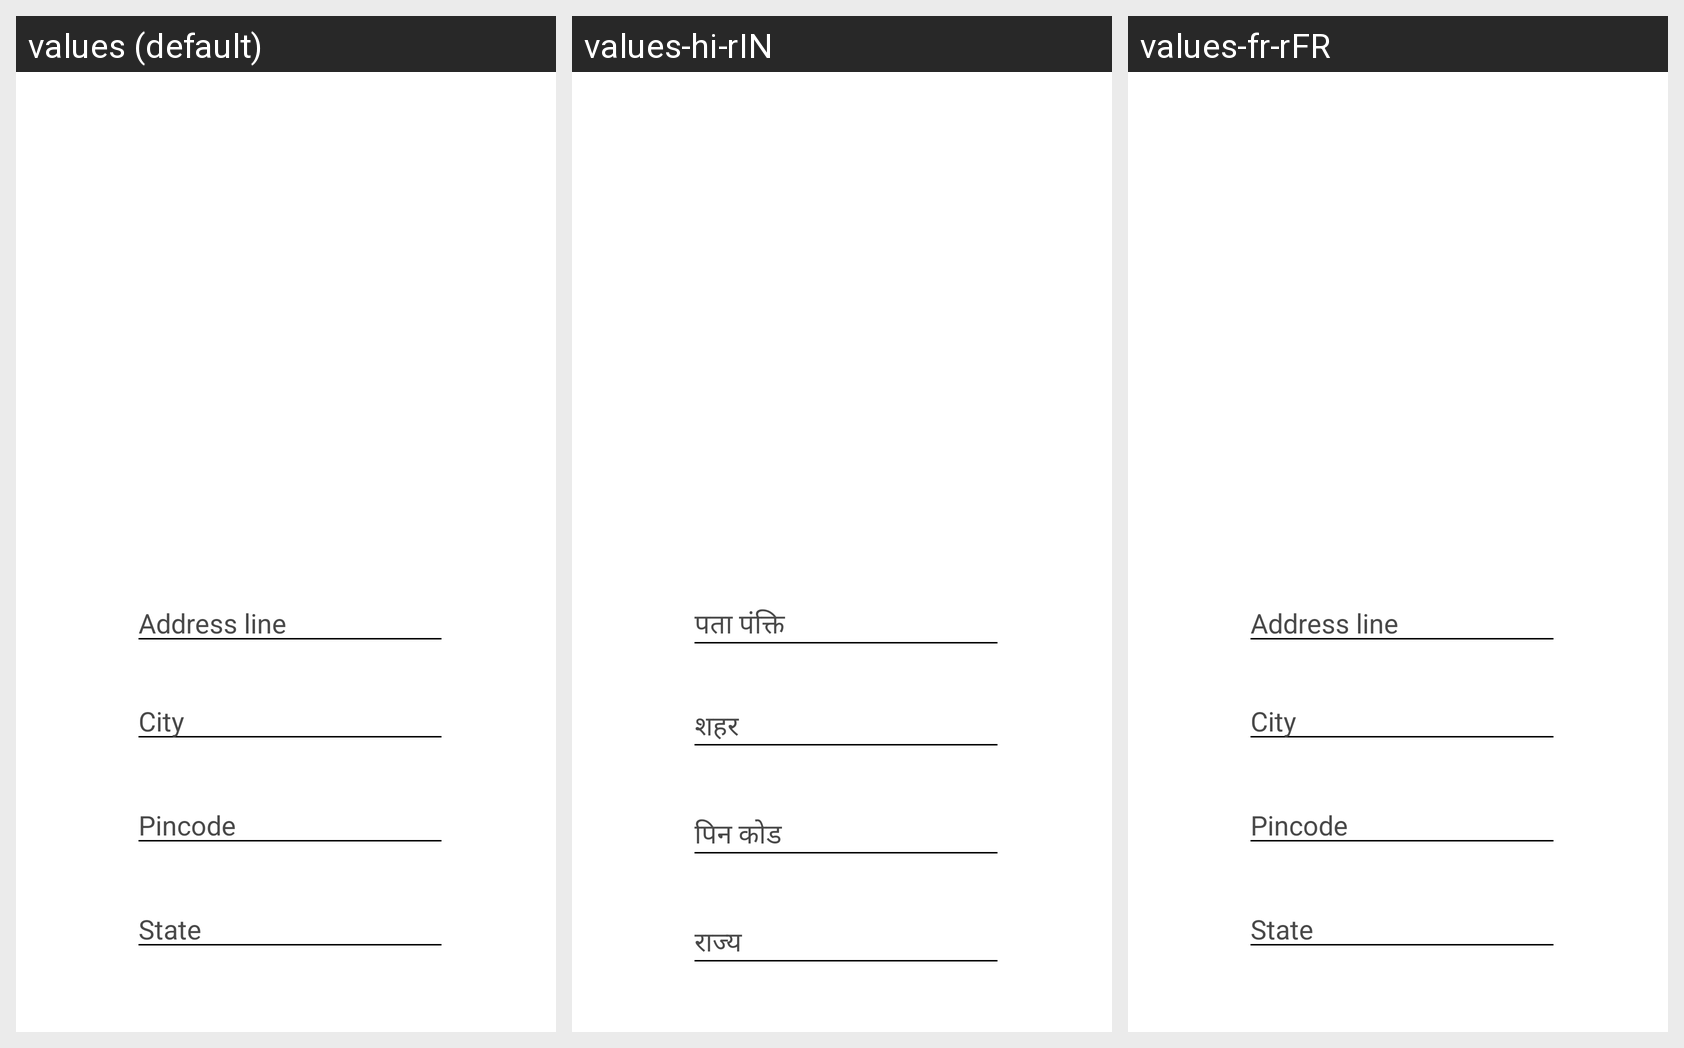

This grid shows one Android layout under several languages. Give, for every string resource on the screen, its name, the default text and each shown locale's text.
Android screen res/layout/fragment_register2_buyer.xml rendered under 3 locales, left to right: values (default), values-hi-rIN, values-fr-rFR. Device: Nexus 5 (rendered at 1080×1920; each locale shown at half size, 540×960, under a caption strip naming it); theme Theme.EverythingStore.
Strings drawn on this screen, with the default value and each locale's value (text and hints the layout hard-codes, and strings that could not be matched under every locale, appear in the picture but are not listed):

address_line
  values: Address line
  values-hi-rIN: पता पंक्ति
  values-fr-rFR: Address line

city
  values: City
  values-hi-rIN: शहर
  values-fr-rFR: City

pincode
  values: Pincode
  values-hi-rIN: पिन कोड
  values-fr-rFR: Pincode

state
  values: State
  values-hi-rIN: राज्य
  values-fr-rFR: State
